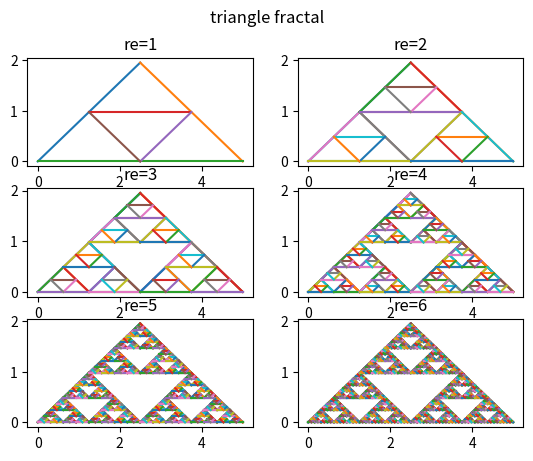

Here is the Python script that generated this plot:
#python3
# [redacted]
import matplotlib.pyplot as plt
import numpy as np
import math

gSlop1 = math.tanh(math.pi/3)
slopeUp= [math.tanh(math.pi/3),-1*math.tanh(math.pi/3),0]
slopeDown= [0, math.tanh(math.pi/3), -1*math.tanh(math.pi/3)]

def plotXY(x,y,ax):
    #plt.plot(x,y,color='g')
    ax.plot(x,y)

def DrawTriangleLineByPt(startPt,stopPt,slope,ax):
    if startPt[0]>stopPt[0]: #switch
        startPt = startPt + stopPt
        stopPt = startPt - stopPt
        startPt = startPt -stopPt

    x = np.linspace(startPt[0],stopPt[0],10)
    b = startPt[1]-slope*startPt[0]
    y = slope*x + b
    plotXY(x,y,ax)

def triangle(pt0, pt1,pt2,slopes,ax):
    DrawTriangleLineByPt(pt0,pt1,slopes[0],ax)
    DrawTriangleLineByPt(pt1,pt2,slopes[1],ax)
    DrawTriangleLineByPt(pt2,pt0,slopes[2],ax)

def triangleStart(startPt,lineLen,N,ax):
    if N>0:
        pt0,pt1,pt2 = np.array([0,0],dtype=np.float64),\
                        np.array([0,0],dtype=np.float64),\
                        np.array([0,0],dtype=np.float64)

        pt0 = startPt
        pt1[0] = pt0[0]+lineLen/2
        pt1[1] = pt0[1]+lineLen/2*gSlop1
        pt2[0] = pt0[0] + lineLen
        pt2[1] = pt0[1]
        #print(pt0,pt1,pt2)

        triangle(pt0,pt1,pt2,slopeUp,ax)

        N_pt0 = pt0.copy()
        N_pt0[0] += lineLen/4
        N_pt0[1] += (lineLen/4*gSlop1)

        N_pt1 = N_pt0.copy()
        N_pt1[0] += lineLen/2

        N_pt2 = pt0.copy()
        N_pt2[0] += lineLen/2

        #print(N_pt0, N_pt1, N_pt2)
        triangle(N_pt0, N_pt1, N_pt2,slopeDown,ax)

        triangleStart(pt0,lineLen/2,N-1,ax)
        triangleStart(N_pt0,lineLen/2,N-1,ax)
        triangleStart(N_pt2,lineLen/2,N-1,ax)
    else:
        return

def main():
    startPt = np.array([0,0],dtype=np.float64)
    startLen=5
    #recurse = 4

    res=[1,2,3,4,5,6] #rescurse
    plt.suptitle("triangle fractal")
    for i,re in enumerate(res):
        ax = plt.subplot(3, 2, i+1)
        ax.set_title('re='+str(re))
        triangleStart(startPt, startLen,re,ax)
    plt.show()

if __name__ == "__main__":
    main()
